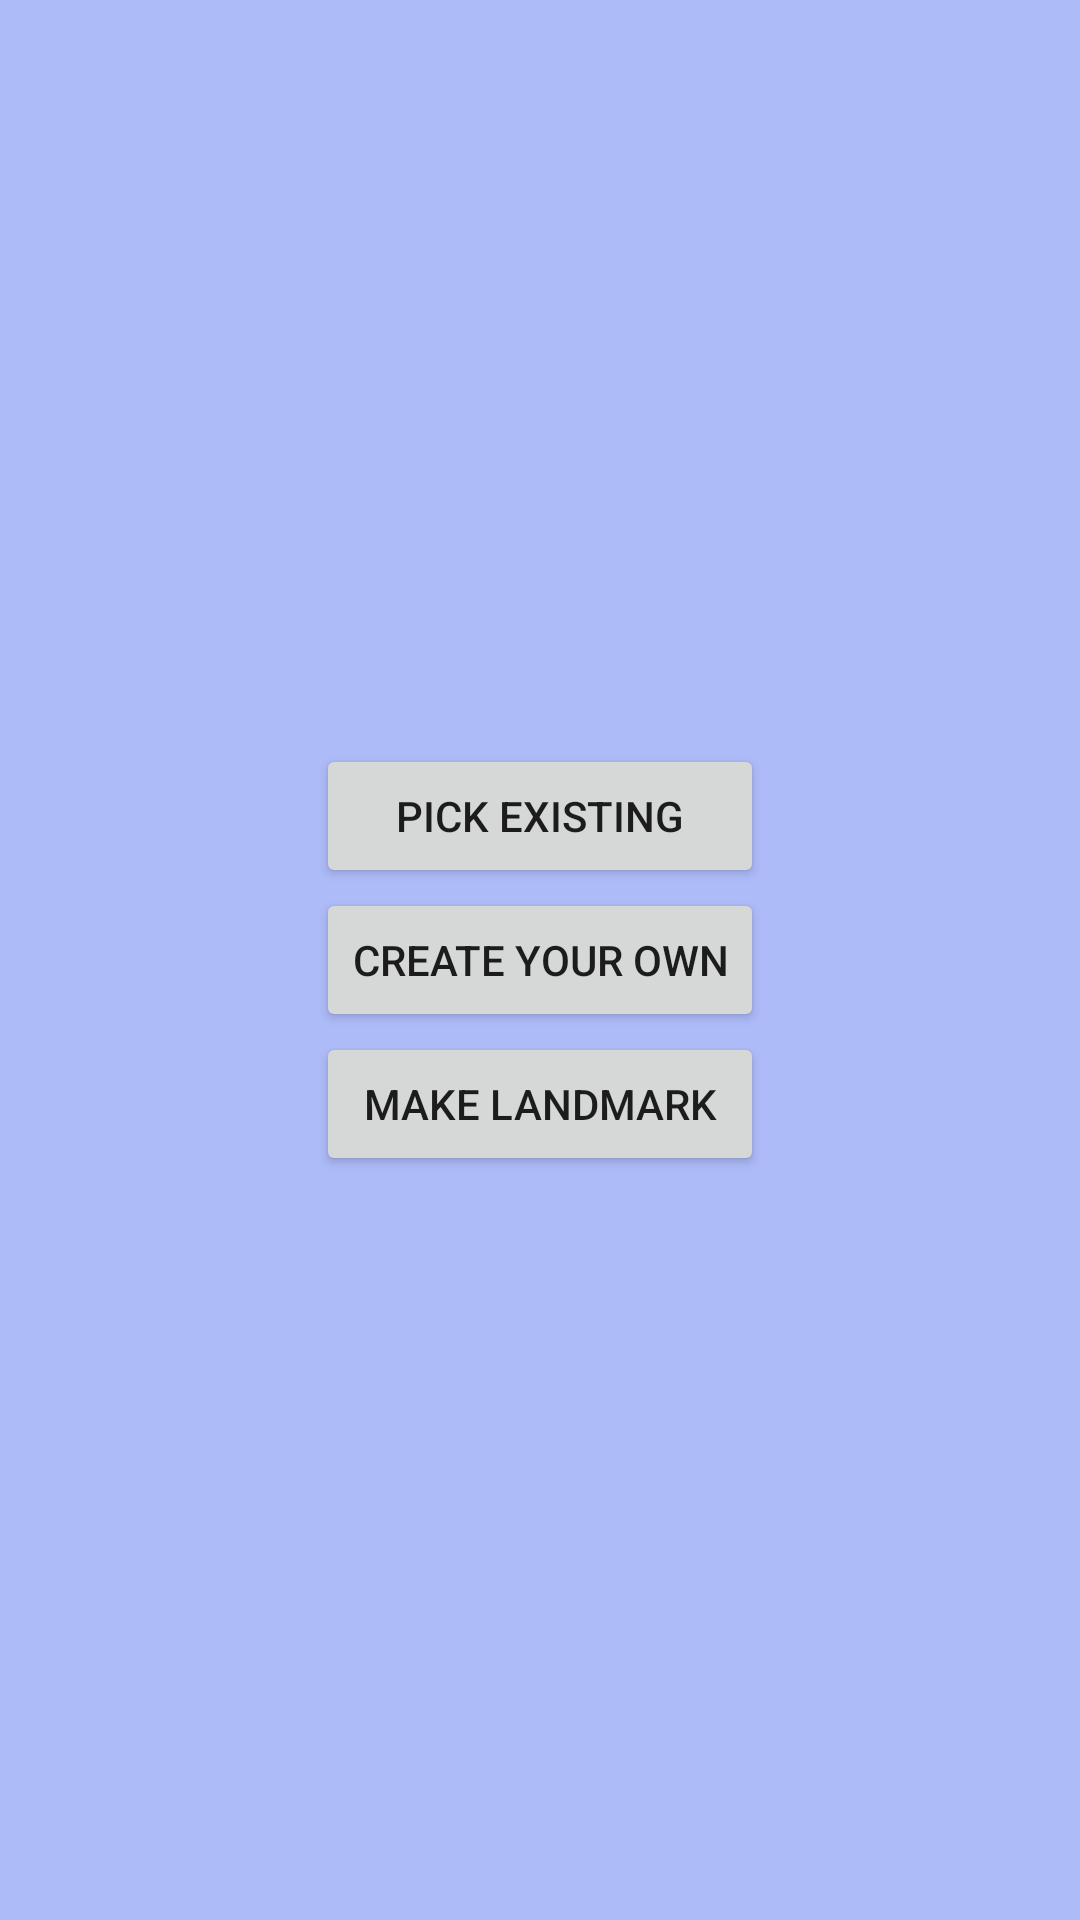

Reconstruct the res/layout file that produces this screen, plus the resources it refers to.
<!-- AndroidManifest.xml: application theme AppTheme -->
<!-- res/layout/activity_new_quest_popup.xml -->
<?xml version="1.0" encoding="utf-8"?>
<RelativeLayout xmlns:android="http://schemas.android.com/apk/res/android"
    android:layout_width="match_parent" android:layout_height="match_parent"
    android:id="@+id/relativelayout"
    android:background="#adbbf9">


    <Button
        android:layout_width="wrap_content"
        android:layout_height="wrap_content"
        android:id="@+id/ownQuestButton"
        android:text="@string/ownQuestButton"
        android:layout_centerVertical="true"
        android:layout_centerHorizontal="true" />

    <Button
        android:layout_width="wrap_content"
        android:layout_height="wrap_content"
        android:id="@+id/existingQuestButton"
        android:text="@string/existingQuestButton"
        android:layout_above="@+id/ownQuestButton"
        android:layout_alignStart="@+id/ownQuestButton"
        android:layout_alignEnd="@+id/ownQuestButton" />

    <Button
        style="?android:attr/buttonStyleSmall"
        android:layout_width="wrap_content"
        android:layout_height="wrap_content"
        android:text="@string/MakeLandmarkButton"
        android:id="@+id/makeLandmarkButton"
        android:layout_below="@+id/ownQuestButton"
        android:layout_alignStart="@+id/ownQuestButton"
        android:layout_alignEnd="@+id/ownQuestButton" />


</RelativeLayout>
<!-- resources referenced by this layout -->
<resources>
  <string name="MakeLandmarkButton">Make Landmark</string>
  <string name="existingQuestButton">Pick existing</string>
  <string name="ownQuestButton">Create your own</string>
  <style name="AppTheme" parent="Theme.AppCompat.Light.DarkActionBar">
          
          <item name="colorPrimary">@color/colorPrimary</item>
          <item name="colorPrimaryDark">@color/colorPrimaryDark</item>
          <item name="colorAccent">@color/colorAccent</item>
      </style>
  <!-- not gathered from this repository: default colours our renderer supplied (Android Studio template values) -->
  <color name="colorPrimary">#FF6200EE</color>
  <color name="colorPrimaryDark">#FF3700B3</color>
  <color name="colorAccent">#FF03DAC5</color>
</resources>
